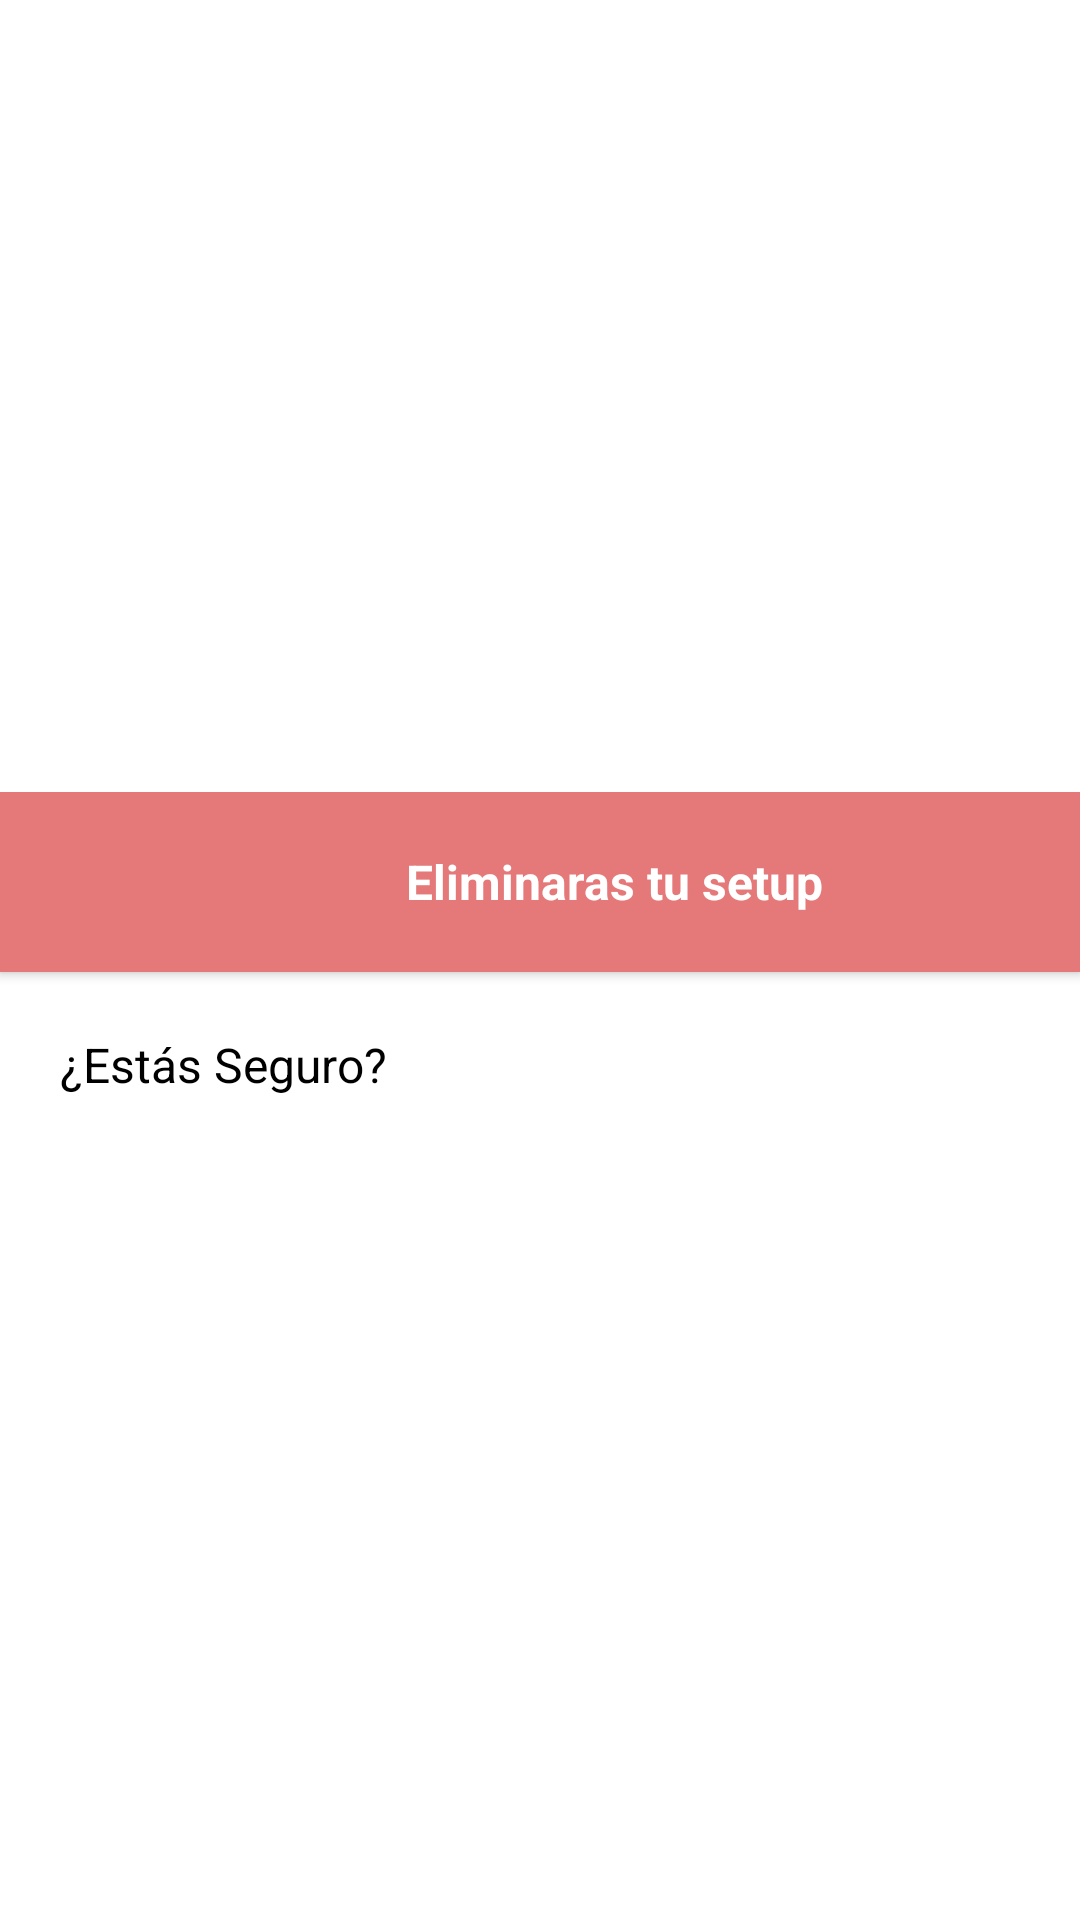

Android layout source for this screen:
<!-- AndroidManifest.xml: application theme Theme.MrHardwareAPP -->
<!-- res/layout/dialog_design_remove_setup.xml -->
<?xml version="1.0" encoding="utf-8"?>
<LinearLayout xmlns:android="http://schemas.android.com/apk/res/android"
android:layout_width="match_parent"
android:layout_height="match_parent"
android:gravity="center"
android:orientation="vertical">

<LinearLayout
    android:layout_width="match_parent"
    android:layout_height="wrap_content"
    android:orientation="vertical"
    android:gravity="center">

    <LinearLayout
        android:layout_width="match_parent"
        android:layout_height="match_parent"
        android:background="@color/colorNaranjo"
        android:orientation="horizontal"
        android:gravity="center"
        android:padding="5dp"
        android:elevation="2dp">

        <ImageView
            android:layout_width="50dp"
            android:layout_height="50dp"
            android:padding="3dp"
            android:contentDescription="@string/app_name"
            android:src="@drawable/iconcircle"/>

        <TextView
            android:id="@+id/tvTitulo"
            android:layout_width="wrap_content"
            android:layout_height="wrap_content"
            android:layout_gravity="center|center_vertical"
            android:padding="5dp"
            android:text="Eliminaras tu setup"
            android:textStyle="bold"
            android:textSize="16sp"
            android:textColor="@color/white"/>
    </LinearLayout>
    <LinearLayout
        android:layout_width="match_parent"
        android:layout_height="match_parent"
        android:orientation="vertical"
        android:padding="10dp">
        <TextView
            android:layout_marginTop="10dp"
            android:layout_width="wrap_content"
            android:layout_height="wrap_content"
            android:layout_marginStart="10dp"
            android:text="¿Estás Seguro?"
            android:textSize="16sp"
            android:textColor="@color/black"/>
    </LinearLayout>

</LinearLayout>
</LinearLayout>
<!-- resources referenced by this layout -->
<resources>
  <color name="black">#FF000000</color>
  <color name="colorNaranjo">#E57979</color>
  <color name="white">#FFFFFFFF</color>
  <string name="app_name">MrHardwareAPP</string>
  <style name="Theme.MrHardwareAPP" parent="Theme.MaterialComponents.DayNight.DarkActionBar">
          
          <item name="colorPrimary">@color/purple_500</item>
          <item name="colorPrimaryVariant">@color/purple_700</item>
          <item name="colorOnPrimary">@color/white</item>
          
          <item name="colorSecondary">@color/teal_200</item>
          <item name="colorSecondaryVariant">@color/teal_700</item>
          <item name="colorOnSecondary">@color/black</item>
          
          <item name="android:statusBarColor" tools:targetApi="l">?attr/colorPrimaryVariant</item>
          
      </style>
  <color name="purple_500">#FF6200EE</color>
  <color name="purple_700">#FF3700B3</color>
  <color name="teal_200">#FF03DAC5</color>
  <color name="teal_700">#FF018786</color>
</resources>
